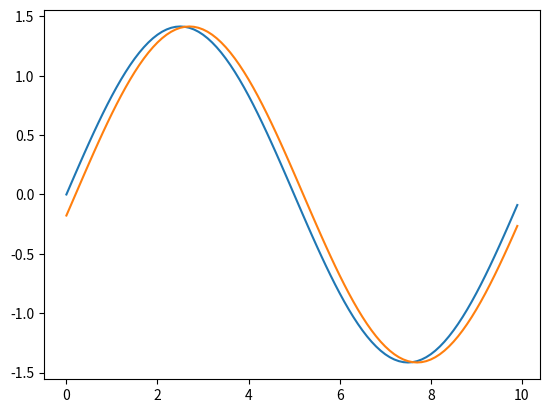

The matplotlib source for this figure:
from scipy.signal import signaltools
import numpy as np
import matplotlib.pyplot as plt

def find_delta_with_xcorr(signal1, signal2):
    if signal1.std() == 0 or signal2.std() == 0:
        return True, None, None
    signal1 -= signal1.mean()
    signal2 -= signal2.mean()
    signal1 /= signal1.std()
    signal2 /= signal2.std()
    nsamples = signal1.shape[0]

    xcorr = signaltools.correlate(signal1, signal2)
    # print(xcorr)
    dt = np.arange(1-nsamples, nsamples)
    filtered_xcorr = xcorr[len(xcorr)//2 - 20 : len(xcorr)//2 + 20]
    recovered_time_shift = dt[len(xcorr)//2 - 20 + filtered_xcorr.argmax()]
    return False, xcorr, recovered_time_shift

def find_delta(signal1, signal2): # signal1 takes place after if +ve
    if signal1.std() == 0 or signal2.std() == 0:
        return True, None

    signal1 -= signal1.mean()
    signal2 -= signal2.mean()
    signal1 /= signal1.std()
    signal2 /= signal2.std()
    nsamples = signal1.shape[0]

    xcorr = signaltools.correlate(signal1, signal2)
    # print(xcorr)
    dt = np.arange(1-nsamples, nsamples)
    filtered_xcorr = xcorr[len(xcorr)//2 - 20 : len(xcorr)//2 + 20]
    recovered_time_shift = dt[len(xcorr)//2 - 20 + filtered_xcorr.argmax()]
    return False, recovered_time_shift

def get_tdoa_phase(loc1, loc2, u, freq, c): # loc1 takes place after if +ve
    return ((np.linalg.norm(u - loc1) / c) - (np.linalg.norm(u - loc2) / c)) * freq

def interpolate(l, idx):
    flr = int(np.floor(idx))
    cl = int(np.ceil(idx))
    ratio = idx % 1.0
    return (1-ratio) * l[flr] + ratio * l[cl]

def get_phase_diffs(pts, mic_locs, sample_freq):
    c = 343 # metres per second
    phase_diffs = {}
    for p in pts:
        locs = list(mic_locs.values())
        phase_diff = []
        for i in range(0, len(locs)-1):
            for j in range(i + 1, len(locs)):
                tdoa_phase = get_tdoa_phase(locs[i], locs[j], p, sample_freq, c)
                phase_diff.append(tdoa_phase)
        phase_diff = np.array(phase_diff)
        phase_diffs[tuple(p)] = tuple(phase_diff)
    return phase_diffs

if __name__ == "__main__":
    # pts = [np.array([0,0,1])]
    # mic_locs = {1:np.array([0,0,0]), 2:np.array([0.08,0,0]), 3:np.array([-0.08,0,0]), 4:np.array([0,-0.08,0])}
    # print(get_phase_diffs(pts, mic_locs, 44100))

    # time = np.arange(0, 10, 0.1)
    # signal2 = np.sin(time/5 * np.pi)
    # signal1 = np.roll(signal2, -1)
    # print(find_delta(signal1, signal2))
    # plt.plot(time, signal1, c = "blue")
    # plt.plot(time, signal2, c = "red")
    # plt.show()

    time = np.arange(0, 10, 0.1)
    signal1 = np.sin(time/5 * np.pi)
    signal2 = np.roll(signal1, 2)
    signal3 = np.roll(signal1, 2)
    print(find_delta(signal2, signal1))
    plt.plot(time, signal1)
    plt.plot(time, signal2)
    plt.show()